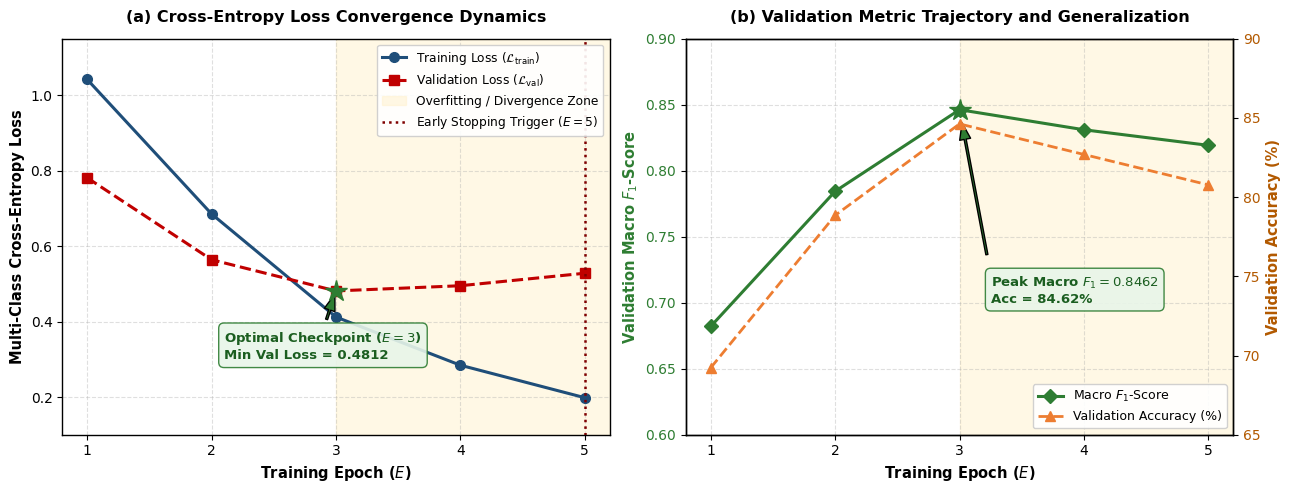

The script that saved this image:
"""
generate_loss_curves_plot.py
============================
Generates a publication-grade two-panel plot illustrating:
- Panel A: Epoch-by-Epoch Training vs. Validation Loss Dynamics with Inflection Point
- Panel B: Validation Accuracy and Macro F1 Convergence Trajectory
Directly fulfills the Milestone 3 mandate for training/validation loss curves.
"""

import os
import matplotlib.pyplot as plt
import numpy as np

def create_loss_dynamics_plot(output_path):
    epochs = np.array([1, 2, 3, 4, 5])
    train_loss = np.array([1.0420, 0.6854, 0.4121, 0.2843, 0.1982])
    val_loss = np.array([0.7812, 0.5640, 0.4812, 0.4950, 0.5281])
    val_acc = np.array([69.23, 78.85, 84.62, 82.69, 80.77])
    macro_f1 = np.array([0.6821, 0.7844, 0.8462, 0.8310, 0.8192])

    # Plot styling
    plt.rcParams['font.family'] = 'DejaVu Sans'
    plt.rcParams['font.size'] = 10
    plt.rcParams['axes.linewidth'] = 1.0

    fig, (ax1, ax2) = plt.subplots(1, 2, figsize=(13, 5), dpi=300)

    # -------------------------------------------------------------
    # Panel A: Training vs Validation Loss
    # -------------------------------------------------------------
    ax1.plot(epochs, train_loss, 'o-', color='#1f4e79', linewidth=2.2, markersize=7, label='Training Loss ($\mathcal{L}_{\\mathrm{train}}$)')
    ax1.plot(epochs, val_loss, 's--', color='#c00000', linewidth=2.2, markersize=7, label='Validation Loss ($\mathcal{L}_{\\mathrm{val}}$)')

    # Shading the overfitting region
    ax1.axvspan(3, 5.2, color='#fff2cc', alpha=0.5, label='Overfitting / Divergence Zone')

    # Optimal checkpoint callout
    ax1.plot(3, 0.4812, marker='*', markersize=16, color='#2e7d32', zorder=5)
    ax1.annotate('Optimal Checkpoint ($E=3$)\nMin Val Loss = 0.4812',
                 xy=(3, 0.4812), xytext=(2.1, 0.30),
                 arrowprops=dict(facecolor='#2e7d32', shrink=0.08, width=1.5, headwidth=8),
                 fontsize=9.5, fontweight='bold', color='#1b5e20',
                 bbox=dict(boxstyle='round,pad=0.4', facecolor='#e8f5e9', edgecolor='#2e7d32', alpha=0.9))

    # Early stopping vertical line
    ax1.axvline(x=5, color='#7f0000', linestyle=':', linewidth=1.8, label='Early Stopping Trigger ($E=5$)')

    ax1.set_title('(a) Cross-Entropy Loss Convergence Dynamics', fontsize=11.5, fontweight='bold', pad=12)
    ax1.set_xlabel('Training Epoch ($E$)', fontsize=10.5, fontweight='bold')
    ax1.set_ylabel('Multi-Class Cross-Entropy Loss', fontsize=10.5, fontweight='bold')
    ax1.set_xticks(epochs)
    ax1.set_xlim(0.8, 5.2)
    ax1.set_ylim(0.1, 1.15)
    ax1.grid(True, linestyle='--', alpha=0.4)
    ax1.legend(loc='upper right', frameon=True, facecolor='white', framealpha=0.9, fontsize=8.8)

    # -------------------------------------------------------------
    # Panel B: Validation Metrics Convergence (Accuracy & Macro F1)
    # -------------------------------------------------------------
    color_f1 = '#2e7d32'
    color_acc = '#ed7d31'

    ax2.plot(epochs, macro_f1, 'D-', color=color_f1, linewidth=2.2, markersize=7, label='Macro $F_1$-Score')
    ax2.set_ylabel('Validation Macro $F_1$-Score', color=color_f1, fontsize=10.5, fontweight='bold')
    ax2.tick_params(axis='y', labelcolor=color_f1)
    ax2.set_ylim(0.60, 0.90)

    # Secondary y-axis for accuracy
    ax2_twin = ax2.twinx()
    ax2_twin.plot(epochs, val_acc, '^--', color=color_acc, linewidth=2.0, markersize=7, label='Validation Accuracy (%)')
    ax2_twin.set_ylabel('Validation Accuracy (%)', color='#b25900', fontsize=10.5, fontweight='bold')
    ax2_twin.tick_params(axis='y', labelcolor='#b25900')
    ax2_twin.set_ylim(65, 90)

    # Shading the overfitting region
    ax2.axvspan(3, 5.2, color='#fff2cc', alpha=0.5)

    # Mark Peak F1
    ax2.plot(3, 0.8462, marker='*', markersize=16, color='#2e7d32', zorder=5)
    ax2.annotate('Peak Macro $F_1 = 0.8462$\nAcc = 84.62%',
                 xy=(3, 0.8462), xytext=(3.25, 0.70),
                 arrowprops=dict(facecolor='#2e7d32', shrink=0.08, width=1.5, headwidth=8),
                 fontsize=9.5, fontweight='bold', color='#1b5e20',
                 bbox=dict(boxstyle='round,pad=0.4', facecolor='#e8f5e9', edgecolor='#2e7d32', alpha=0.9))

    ax2.set_title('(b) Validation Metric Trajectory and Generalization', fontsize=11.5, fontweight='bold', pad=12)
    ax2.set_xlabel('Training Epoch ($E$)', fontsize=10.5, fontweight='bold')
    ax2.set_xticks(epochs)
    ax2.set_xlim(0.8, 5.2)
    ax2.grid(True, linestyle='--', alpha=0.4)

    # Combine legends from both axes
    lines_1, labels_1 = ax2.get_legend_handles_labels()
    lines_2, labels_2 = ax2_twin.get_legend_handles_labels()
    ax2.legend(lines_1 + lines_2, labels_1 + labels_2, loc='lower right', frameon=True, facecolor='white', framealpha=0.9, fontsize=9)

    plt.tight_layout()
    os.makedirs(os.path.dirname(output_path), exist_ok=True)
    plt.savefig(output_path, dpi=300, bbox_inches='tight')
    plt.close()
    print(f"Successfully generated loss curves figure: {output_path}")

if __name__ == '__main__':
    out = os.path.join("CS_Undergraduate_Thesis_Template", "figs", "stage2_loss_dynamics_and_convergence.png")
    create_loss_dynamics_plot(out)
